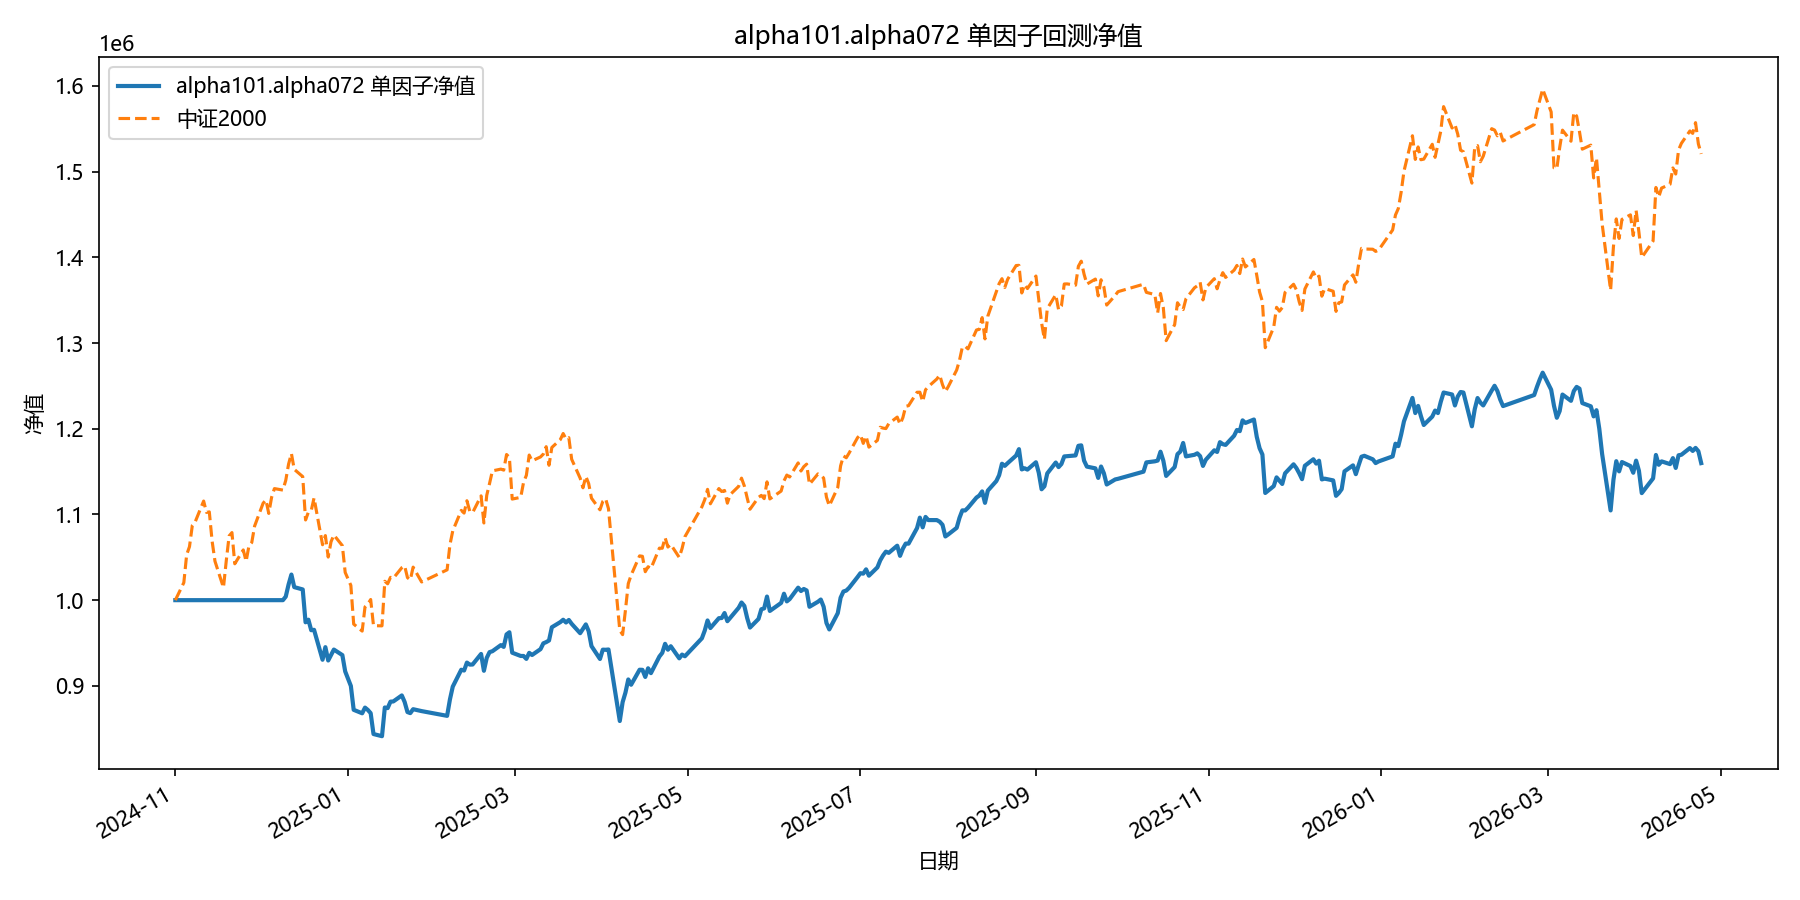

Values plotted in this chart, from the file beside it:
date, equity
2024-11-01, 1000000
2024-11-04, 1000000
2024-11-05, 1000000
2024-11-06, 1000000
2024-11-07, 1000000
2024-11-08, 1000000
2024-11-11, 1000000
2024-11-12, 1000000
2024-11-13, 1000000
2024-11-14, 1000000
2024-11-15, 1000000
2024-11-18, 1000000
2024-11-19, 1000000
2024-11-20, 1000000
2024-11-21, 1000000
2024-11-22, 1000000
2024-11-25, 1000000
2024-11-26, 1000000
2024-11-27, 1000000
2024-11-28, 1000000
2024-11-29, 1000000
2024-12-02, 1000000
2024-12-03, 1000000
2024-12-04, 1000000
2024-12-05, 1000000
2024-12-06, 1000000
2024-12-09, 1000000
2024-12-10, 1004112
2024-12-11, 1018230
2024-12-12, 1029876
2024-12-13, 1015214
2024-12-16, 1012502
2024-12-17, 974186
2024-12-18, 977193
2024-12-19, 964948
2024-12-20, 965371
2024-12-23, 930471
2024-12-24, 945146
2024-12-25, 929605
2024-12-26, 935923
2024-12-27, 942349
2024-12-30, 935894
2024-12-31, 916856
2025-01-02, 899931
2025-01-03, 872042
2025-01-06, 868009
2025-01-07, 874636
2025-01-08, 871911
2025-01-09, 868140
2025-01-10, 843792
2025-01-13, 841274
2025-01-14, 874776
2025-01-15, 874053
2025-01-16, 881572
2025-01-17, 881824
2025-01-20, 888841
2025-01-21, 881201
2025-01-22, 869426
2025-01-23, 868184
2025-01-24, 872776
... 299 more rows
